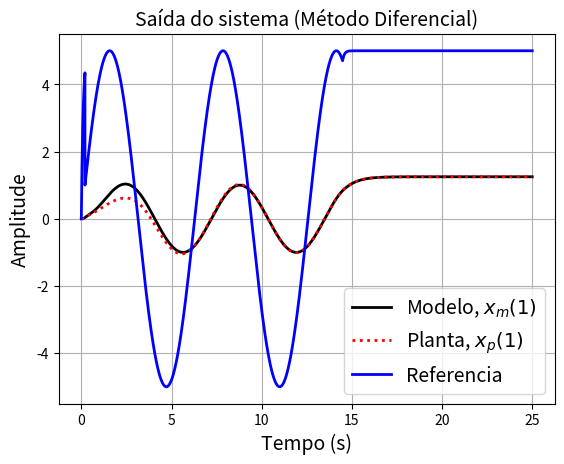
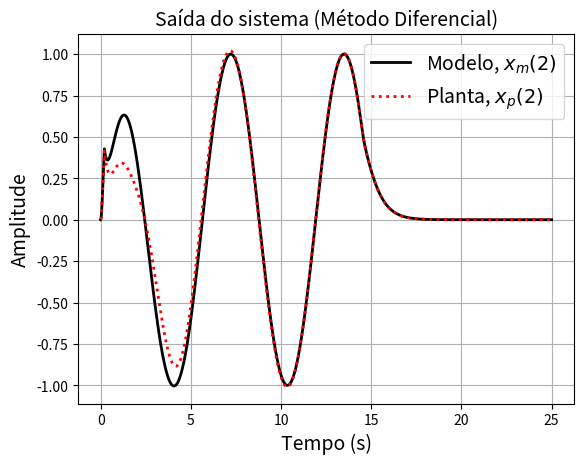
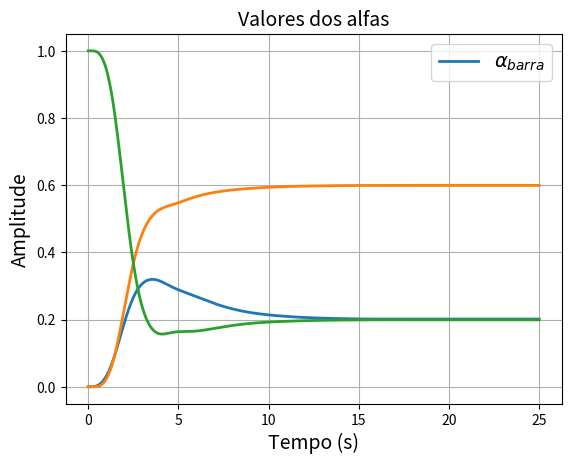
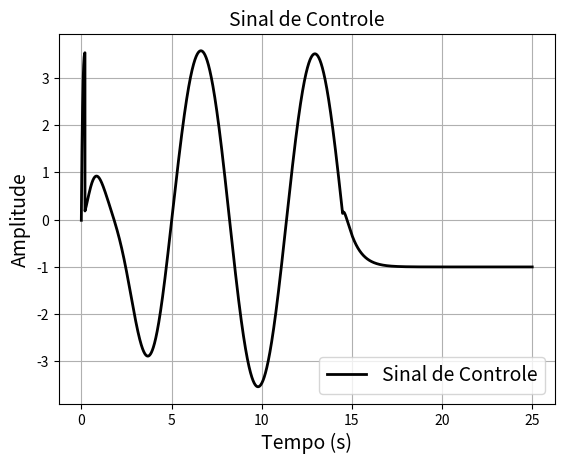
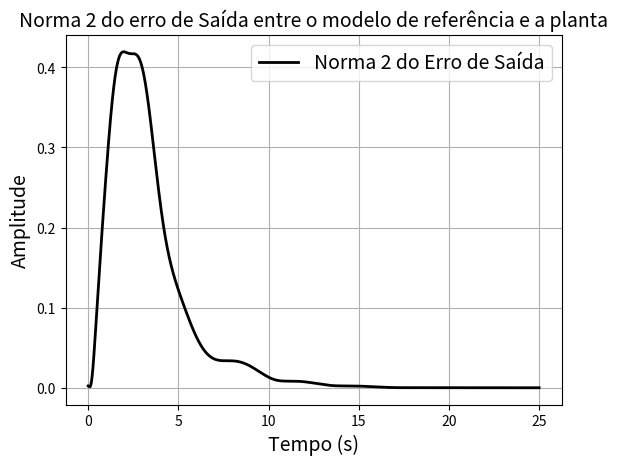
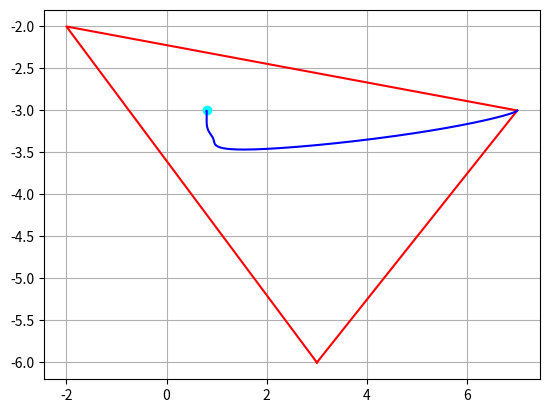
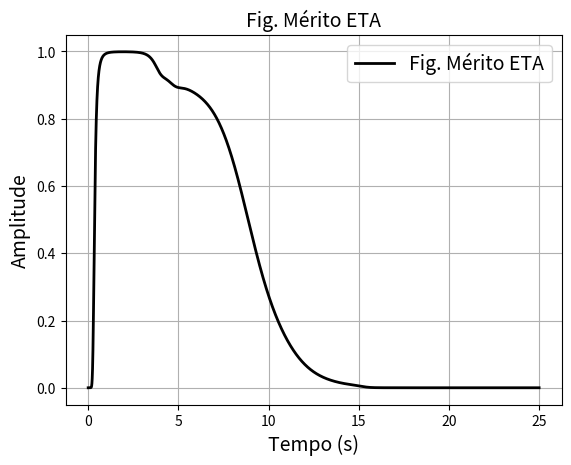

Here is the Python script that generated these plots, in order:
"""Port of papers/2016-cba-second-level-adaptation-pe-switch-off/code/L2A_Dif_ModDes_SatAlfaAlt.m

Alternative saturation scheme for alfa ("SatAlfaAlt"): instead of zeroing alfa_dot
components at the simplex boundary, (i) when alfa_n1 + alfa_n1_dot leaves [0, 1], the
components of alfa_dot whose sign differs from alfa_n1_dot are zeroed, and (ii) after the
Euler step alfa_i(k+1) is clamped to 1 (resp. 0) when alfa_i + alfa_i_dot > 1 (< 0).
The reference is r = ref*sin(t) (no DC term) with switch-off to ``referencia`` when
eta <= 1e-2. Otherwise identical to L2A_Dif_ModDes_SatAlfa (fixed models).

Header example: L2A_Dif_ModDes(25,1e-3,[3 -2 7; -6 -2 -3], [0.8 -3],[-4 -4], [0.001; 0.002],
[0; 0], [0.001 0.001 0.001 ;0.002 0.002 0.002], [0 0], 5,[1e4 0;0 1e4],1); see also the
SatAlfaAlt calls in ComLineDUMP17052016.m.

Porting notes:
- Same structure/notes as L2A_Dif_ModDes_SatAlfa.py (literal Euler loop, 0-based indexing,
  MATLAB-sized outputs; the function returns a dict of signals, an addition; MATLAB
  displays are printed). Run the file to execute the example call from the header.
- This file is byte-identical to Toolbox Adaptacao L2/Old/L2A_Dif_ModDes_SatAlfaAlt.m.
- Bug kept: the clamping tests use alfa + alfa_dot (not alfa + h*alfa_dot); no final
  display; plot lines of figure 6 use the default (thin) width.
"""
import sys
import time

import numpy as np
import matplotlib.pyplot as plt


EXAMPLES = {
    "cabecalho": (25, 1e-3, [[3, -2, 7], [-6, -2, -3]], [0.8, -3], [-4, -4], [0.001, 0.002],
                  [0, 0], [[0.001] * 3, [0.002] * 3], [0, 0], 5, [[1e4, 0], [0, 1e4]], 1),
    "ComLineDUMP": (25, 1e-3, [[-3, -2, -7], [-6, -1, -3]], [-3, -2], [-6, -9], [1, 2], [0, 0],
                    [[1, 1, 1], [2, 2, 2]], [1, 0], 5, [[1e4, 0], [0, 1e4]], 10),
}


def _companion(modelos, planta, modelo_de_referencia, n_de_linhas, L):
    A_i = np.zeros((n_de_linhas, n_de_linhas, L))
    A_p = np.zeros((n_de_linhas, n_de_linhas))
    A_m = np.zeros((n_de_linhas, n_de_linhas))
    for matriz in range(L):
        for linha in range(n_de_linhas - 1):
            A_i[linha, linha + 1, matriz] = 1
            A_p[linha, linha + 1] = 1
            A_m[linha, linha + 1] = 1
        A_i[n_de_linhas - 1, :, matriz] = modelos[:, matriz]
        A_p[n_de_linhas - 1, :] = planta[:n_de_linhas]
        A_m[n_de_linhas - 1, :] = modelo_de_referencia[:n_de_linhas]
    return A_i, A_p, A_m


def L2A_Dif_ModDes_SatAlfaAlt(stoptime, h, modelos, planta, modelo_de_referencia,
                           cond_iniciais_p, cond_iniciais_m, cond_iniciais_i, alfa0,
                           referencia, Q, gamma):
    tic = time.perf_counter()
    planta_in = np.asarray(planta, dtype=float)
    modelos = np.atleast_2d(np.asarray(modelos, dtype=float))
    planta = np.ravel(planta_in)
    modelo_de_referencia = np.ravel(np.asarray(modelo_de_referencia, dtype=float))
    stoptime = float(stoptime); h = float(h); referencia = float(referencia); gamma = float(gamma)
    n_de_linhas = modelos.shape[0]
    n = n_de_linhas
    L = max(modelos.shape)  # length(modelos)
    Q = np.asarray(Q, dtype=float).reshape(n, n)
    cond_iniciais_i = np.asarray(cond_iniciais_i, dtype=float).reshape(n, -1)
    # matrizes na forma canônica (companion form):
    A_i, A_p, A_m = _companion(modelos, planta, modelo_de_referencia, n_de_linhas, L)
    theta_BARRA = modelos
    # b é considerado conhecido, os sistemas não contém zeros.
    b = np.zeros(n)
    b[n - 1] = 1.0

    endk = int(np.floor(stoptime / h))
    N = endk + 1
    tempo = np.zeros(N); r = np.zeros(N); r_ponto = np.zeros(N); eta = np.zeros(N)
    u = np.zeros(N); alfa = np.zeros((n, N)); alfa_ponto = np.zeros((n, N))
    alfa_n1 = np.zeros(N); alfa_ponto_n1 = np.zeros(N); alfa_barra = np.zeros((n + 1, N))
    k_T = np.zeros((n, N)); x_p = np.zeros((n, N)); x_m = np.zeros((n, N))
    x_i = np.zeros((n, L, N)); e_i = np.zeros((n, L, N)); E = np.zeros((n, L - 1, N))
    x_i_ponto = np.zeros((n, L, N)); x_m_ponto = np.zeros((n, N)); x_p_ponto = np.zeros((n, N))
    e_o = np.zeros((n, N)); norm_2_e_o = np.zeros(N); theta_p_estimativa = np.zeros((n, N))

    # condições iniciais da planta, modelo de referência e modelos de identificação
    x_p[:, 0] = np.ravel(np.asarray(cond_iniciais_p, dtype=float))
    x_m[:, 0] = np.ravel(np.asarray(cond_iniciais_m, dtype=float))
    for j in range(L):
        x_i[:, j, 0] = cond_iniciais_i[:, j]
        e_i[:, j, 0] = x_i[:, j, 0] - x_p[:, 0]
    # inicialização da matriz E
    for j in range(L - 1):
        E[:, j, 0] = x_i[:, j, 0] - x_i[:, L - 1, 0]
    # condições iniciais do vetor de combinação linear alfa_barra
    alfa[:, 0] = np.ravel(np.asarray(alfa0, dtype=float))
    alfa_barra[:, 0] = np.concatenate([alfa[:, 0], [1 - np.ones(n) @ alfa[:, 0]]])
    # inicialização dos parâmetros do controlador
    k_T[:, 0] = modelo_de_referencia - theta_BARRA @ alfa_barra[:, 0]
    # inicialização da entrada da planta
    u[0] = referencia
    tempo[0] = 0.0
    eta[0] = 0.0
    r_ponto[0] = 0.0
    # início
    for k in range(endk):
        tempo[k + 1] = tempo[k] + h
        # sinal de referência
        r[k + 1] = referencia * np.sin(tempo[k])
        if eta[k] <= 1e-2:
            r_ponto[k] = 10 * (-r[k] + referencia)
            r[k + 1] = r[k] + h * r_ponto[k]
        # Geração dos erros entre os modelos escolhidos e a planta
        for j in range(L):
            e_i[:, j, k] = x_i[:, j, k] - x_p[:, k]
        for j in range(L - 1):
            E[:, j, k] = x_i[:, j, k] - x_i[:, L - 1, k]
        Ek = E[:, :, k]
        alfa_ponto[:, k] = gamma * (-Ek.T @ Ek @ alfa[:, k] - Ek.T @ e_i[:, L - 1, k])
        alfa_n1[k] = 1 - np.ones(n) @ alfa[:, k]
        alfa_ponto_n1[k] = -np.ones(n) @ alfa_ponto[:, k]
        for i in range(n):
            if (alfa_n1[k] + alfa_ponto_n1[k] > 1) or (alfa_n1[k] + alfa_ponto_n1[k] < 0):
                for j in range(n):
                    if np.sign(alfa_ponto_n1[k]) != np.sign(alfa_ponto[j, k]):
                        alfa_ponto[j, k] = 0.0
        alfa[:, k + 1] = alfa[:, k] + h * alfa_ponto[:, k]
        for i in range(n):
            if alfa[i, k] + alfa_ponto[i, k] > 1:
                alfa[i, k + 1] = 1.0
            if alfa[i, k] + alfa_ponto[i, k] < 0:
                alfa[i, k + 1] = 0.0
        aQa = alfa_ponto[:, k] @ Q @ alfa_ponto[:, k]
        eta[k + 1] = aQa / (1 + aQa)
        # composição de alfa para gerar alfa_barra
        alfa_barra[:, k] = np.concatenate([alfa[:, k], [1 - np.ones(n) @ alfa[:, k]]])
        # parâmetros do controlador e lei de controle
        k_T[:, k] = modelo_de_referencia - theta_BARRA @ alfa_barra[:, k]
        u[k] = r[k] + k_T[:, k] @ x_p[:, k]
        # dinâmica dos modelos, da planta e do modelo de referência
        for j in range(L):
            x_i_ponto[:, j, k] = A_m @ x_i[:, j, k] + (A_i[:, :, j] - A_m) @ x_p[:, k] + b * u[k]
            x_i[:, j, k + 1] = x_i[:, j, k] + h * x_i_ponto[:, j, k]
        x_m_ponto[:, k] = A_m @ x_m[:, k] + b * r[k]
        x_m[:, k + 1] = x_m[:, k] + h * x_m_ponto[:, k]
        x_p_ponto[:, k] = A_p @ x_p[:, k] + b * u[k]
        x_p[:, k + 1] = x_p[:, k] + h * x_p_ponto[:, k]
        # cálculo da norma 2 do erro
        e_o[:, k] = x_m[:, k] - x_p[:, k]
        norm_2_e_o[k] = np.sqrt(e_o[:, k] @ e_o[:, k])
        theta_p_estimativa[:, k] = theta_BARRA @ alfa_barra[:, k]

    res = dict(tempo=tempo, r=r, eta=eta, u=u[:endk], alfa=alfa, alfa_barra=alfa_barra[:, :endk],
               x_p=x_p, x_m=x_m, x_i=x_i, e_o=e_o[:, :endk], norm_2_e_o=norm_2_e_o[:endk],
               theta_p_estimativa=theta_p_estimativa[:, :endk], endk=endk)
    _plots(res, planta, modelos, modelo_de_referencia, r_norm=1.0, r_label="Referencia",
           alfa_legend=True, hull_lw=None)
    # displays finais do original
    print(f"(elapsed {time.perf_counter() - tic:.3f} s)")
    return res


def _mat_minus(planta_in, col):
    """MATLAB ``planta - column`` with implicit expansion (row planta gives n x n)."""
    p = planta_in if planta_in.ndim == 2 else planta_in[None, :]
    return p - col[:, None]


def _plots(res, planta, modelos, modelo_de_referencia, r_norm=None, r_label="Referencia/Ganho Estático",
           alfa_legend=False, hull_lw=2.0, traj_segments=None):
    tempo = res["tempo"]; endk = res["endk"]; tempo_acesso = tempo[:endk]
    x_m = res["x_m"]; x_p = res["x_p"]; r = res["r"]
    if r_norm is None:
        r_norm = abs(modelo_de_referencia[0])
    fig = plt.figure(1)
    ax = fig.gca()
    ax.plot(tempo, x_m[0, :], color=[0, 0, 0], linewidth=2.0)
    ax.plot(tempo, x_p[0, :], color=[1, 0, 0], linewidth=2.0, linestyle=":")
    ax.plot(tempo, r / r_norm, color=[0, 0, 1], linewidth=2.0)
    ax.grid(True)
    ax.legend(["Modelo, $x_m(1)$", "Planta, $x_p(1)$", r_label], fontsize=14)
    ax.set_xlabel("Tempo (s)", fontsize=14); ax.set_ylabel("Amplitude", fontsize=14)
    ax.set_title("Saída do sistema (Método Diferencial)", fontsize=14)

    if x_m.shape[0] >= 2:
        ax = plt.figure(2).gca()
        ax.plot(tempo, x_m[1, :], color=[0, 0, 0], linewidth=2.0)
        ax.plot(tempo, x_p[1, :], color=[1, 0, 0], linewidth=2.0, linestyle=":")
        ax.grid(True)
        ax.legend(["Modelo, $x_m(2)$", "Planta, $x_p(2)$"], fontsize=14)
        ax.set_xlabel("Tempo (s)", fontsize=14); ax.set_ylabel("Amplitude", fontsize=14)
        ax.set_title("Saída do sistema (Método Diferencial)", fontsize=14)

    ax = plt.figure(3).gca()
    ax.plot(tempo_acesso, res["alfa_barra"].T, linewidth=2.0)
    ax.grid(True)
    if alfa_legend:
        ax.legend([r"$\alpha_{barra}$"], fontsize=14)
    ax.set_xlabel("Tempo (s)", fontsize=14); ax.set_ylabel("Amplitude", fontsize=14)
    ax.set_title("Valores dos alfas", fontsize=14)

    ax = plt.figure(4).gca()
    ax.plot(tempo_acesso, res["u"], color=[0, 0, 0], linewidth=2.0)
    ax.grid(True); ax.legend(["Sinal de Controle"], fontsize=14)
    ax.set_xlabel("Tempo (s)", fontsize=14); ax.set_ylabel("Amplitude", fontsize=14)
    ax.set_title("Sinal de Controle", fontsize=14)

    ax = plt.figure(5).gca()
    ax.plot(tempo_acesso, res["norm_2_e_o"], color=[0, 0, 0], linewidth=2.0)
    ax.grid(True); ax.legend(["Norma 2 do Erro de Saída"], fontsize=14)
    ax.set_xlabel("Tempo (s)", fontsize=14); ax.set_ylabel("Amplitude", fontsize=14)
    ax.set_title("Norma 2 do erro de Saída entre o modelo de referência e a planta", fontsize=14)

    if len(planta) == 2:
        ax = plt.figure(6).gca()
        ax.grid(True)
        ax.plot(planta[0], planta[1], color=[0, 1, 1], linewidth=2.0, marker="o", linestyle="none")
        ax.plot(np.r_[modelos[0, :], modelos[0, 0]], np.r_[modelos[1, :], modelos[1, 0]],
                color=[1, 0, 0], linewidth=hull_lw)
        tpe = res["theta_p_estimativa"]
        if traj_segments is None:
            ax.plot(tpe[0, :], tpe[1, :], color=[0, 0, 1], linewidth=hull_lw)
        else:
            for (a, b_, c) in traj_segments:
                ax.plot(tpe[0, a:b_], tpe[1, a:b_], color=c, linewidth=2.0)

    ax = plt.figure(7).gca()
    ax.plot(tempo, res["eta"], color=[0, 0, 0], linewidth=2.0)
    ax.grid(True); ax.legend(["Fig. Mérito ETA"], fontsize=14)
    ax.set_xlabel("Tempo (s)", fontsize=14); ax.set_ylabel("Amplitude", fontsize=14)
    ax.set_title("Fig. Mérito ETA", fontsize=14)


def main(argv=None):
    import argparse
    p = argparse.ArgumentParser(description="L2A_Dif_ModDes_SatAlfaAlt example from the header")
    p.add_argument("--example", default="cabecalho", choices=sorted(EXAMPLES))
    a = p.parse_args(argv)
    L2A_Dif_ModDes_SatAlfaAlt(*EXAMPLES[a.example])
    plt.show()


if __name__ == "__main__":
    main()
